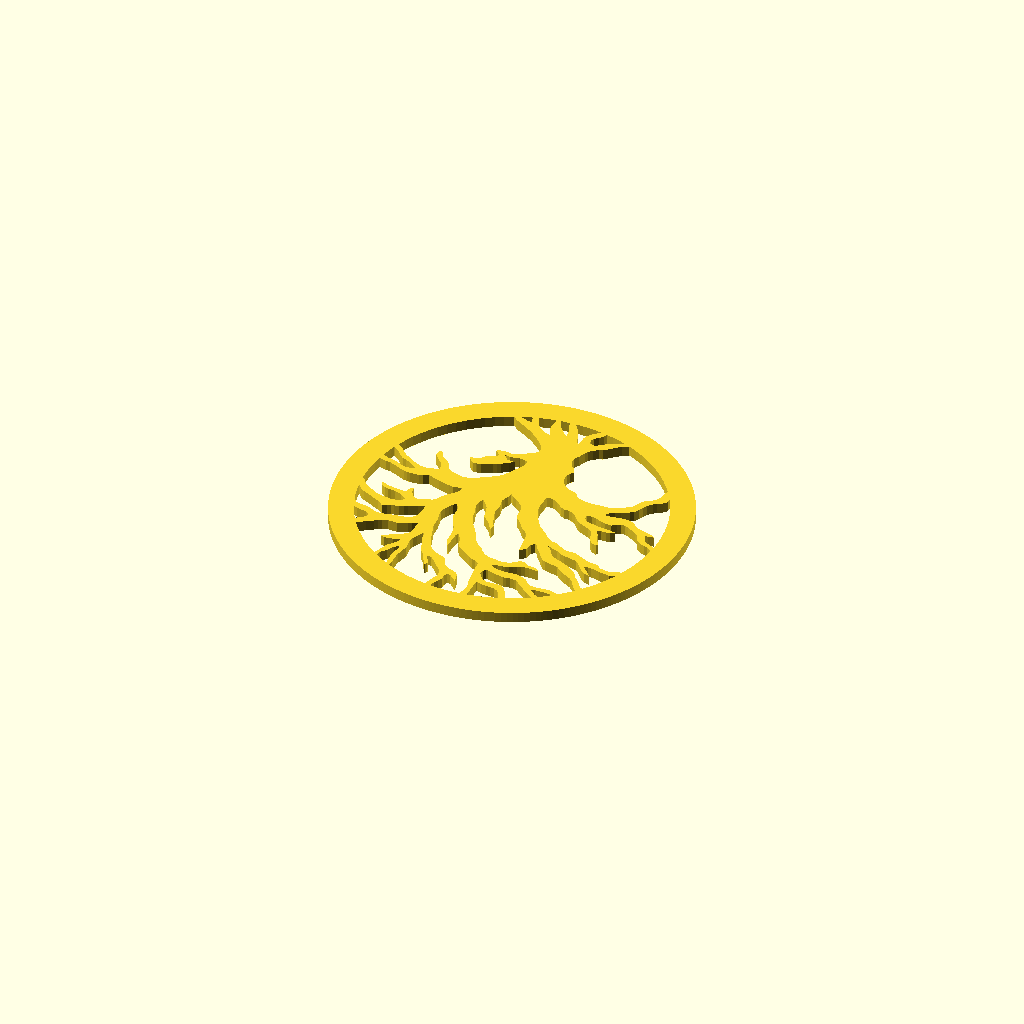
Cell 1: the model at its default parameters.
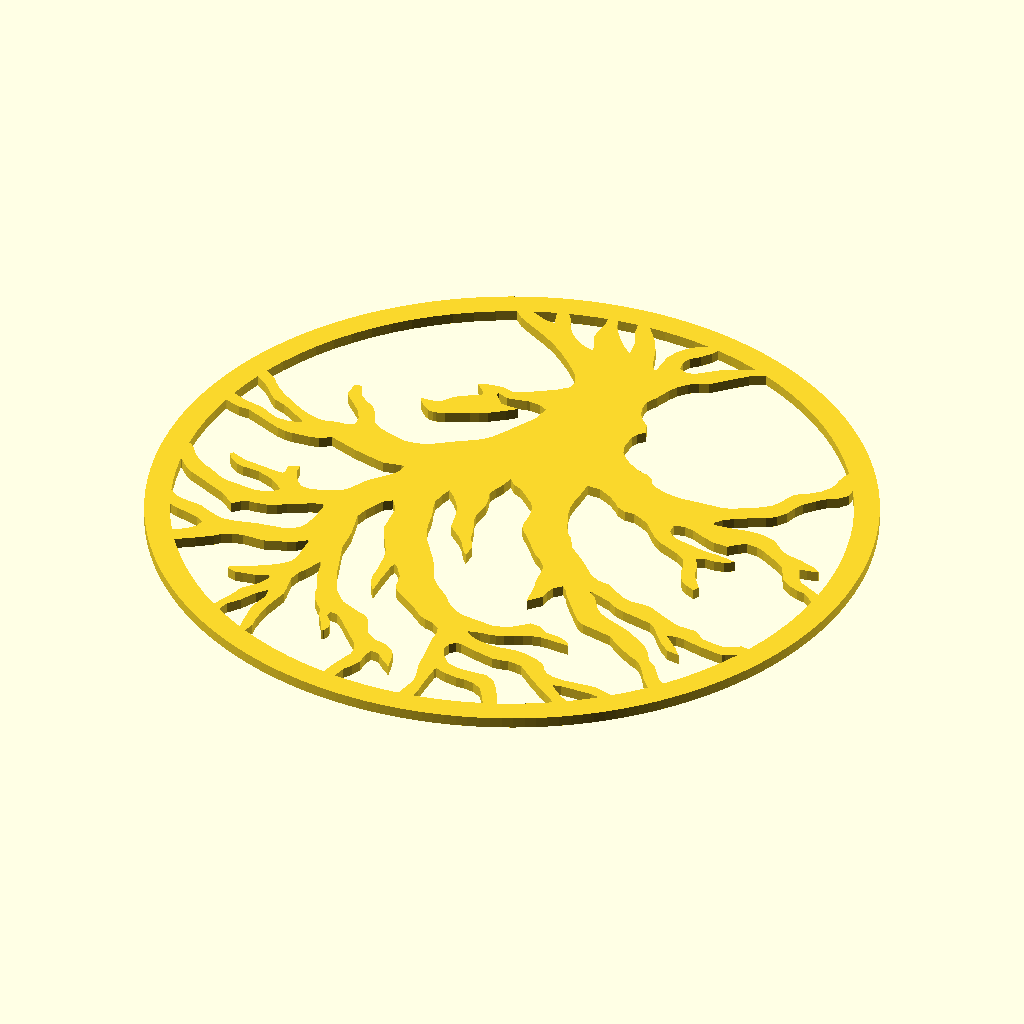
Cell 2: the same model with coaster_diameter = 200.
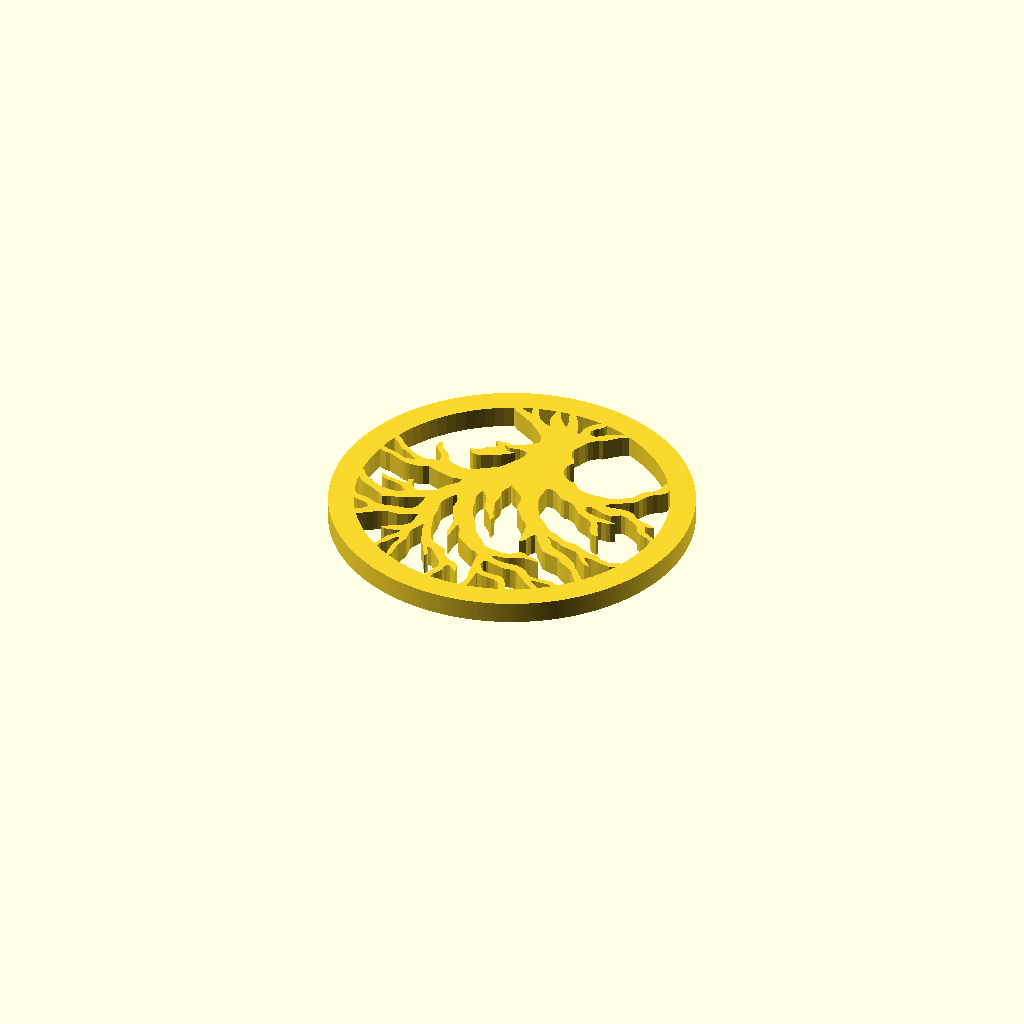
Cell 3: the same model with thickness = 6.
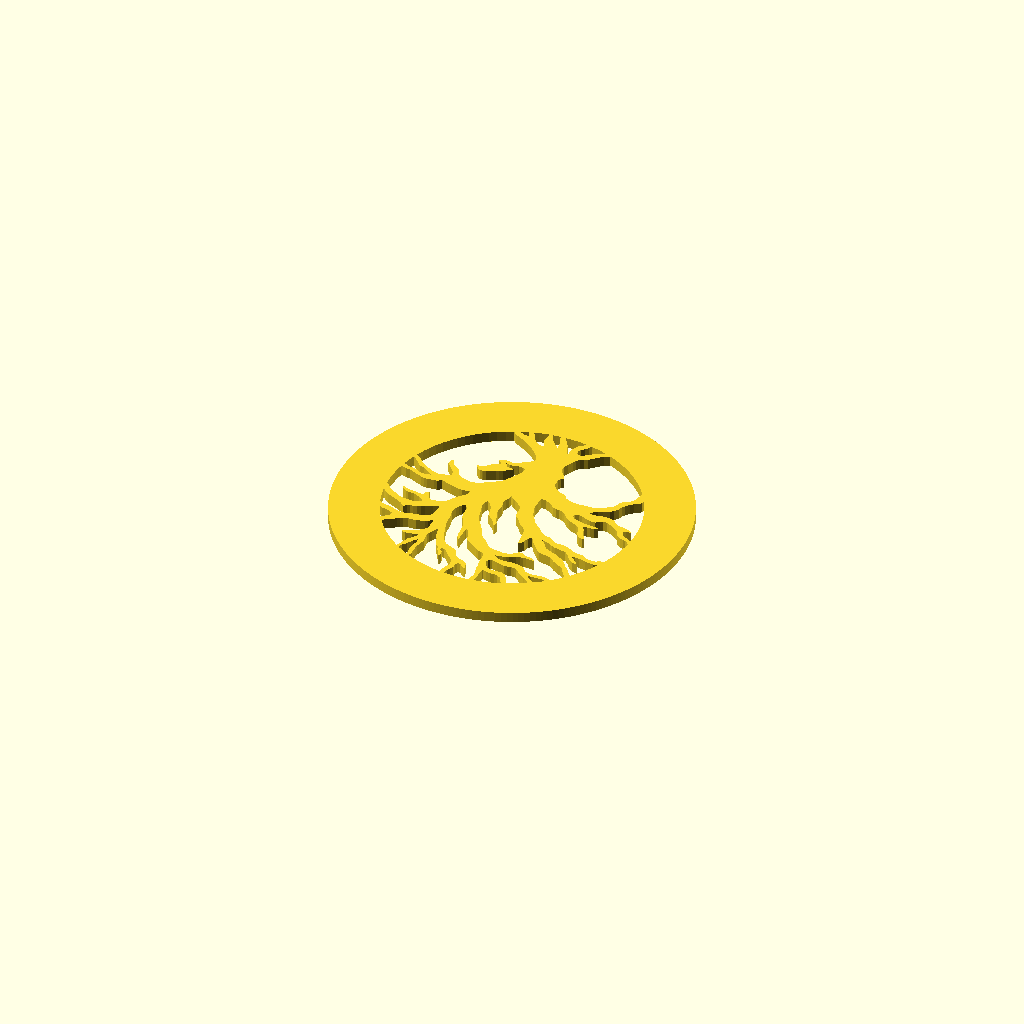
Cell 4 — edge_margin set to 14, the other parameters unchanged.
One fixed orthographic camera (rotation 55°, 0°, 25°; colour scheme Cornfield) for every cell.
The OpenSCAD source (coasters/cad/coaster_yggdrasil.scad):
// Yggdrasil coaster: 100 mm diameter, 3 mm thick. The tree -- trunk,
// branches and roots -- is the solid material; the background between its
// limbs is open, with a solid 7 mm rim at the edge.
//
// The traced artwork (yggdrasil_pattern.scad) is the background, not the
// tree: the source insert is a plate with this design cut through it, so
// the tree is the remainder of a disc once the 22 background regions are
// removed. That makes the construction below a literal subtraction, and it
// does the rim in the same stroke -- every background region is bounded on
// the outside by the design's own circle at r = 48.0836 native (43 mm once
// scaled), so everything from 43 mm out to the 50 mm edge survives as the
// rim, already fused to every branch and root tip that reaches it.
//
// The fill direction here was still checked against the exported mesh
// rather than assumed -- see ../coaster_yggdrasil_spec.md section 6.

include <yggdrasil_pattern.scad>

coaster_diameter = 100;
thickness = 3;
edge_margin = 7;

outer_r = coaster_diameter / 2;                       // 50 mm
target_pattern_r = outer_r - edge_margin;             // 43 mm
scale_factor = target_pattern_r / native_max_r;

module coaster() {
    linear_extrude(height = thickness)
        difference() {
            circle(r = outer_r, $fn = 200);
            scale([scale_factor, scale_factor])
                yggdrasil_background_native();
        }
}

coaster();
Customizer parameters (derived from the source; name, type, default, range or options):
coaster_diameter: number, default 100
thickness: number, default 3
edge_margin: number, default 7
